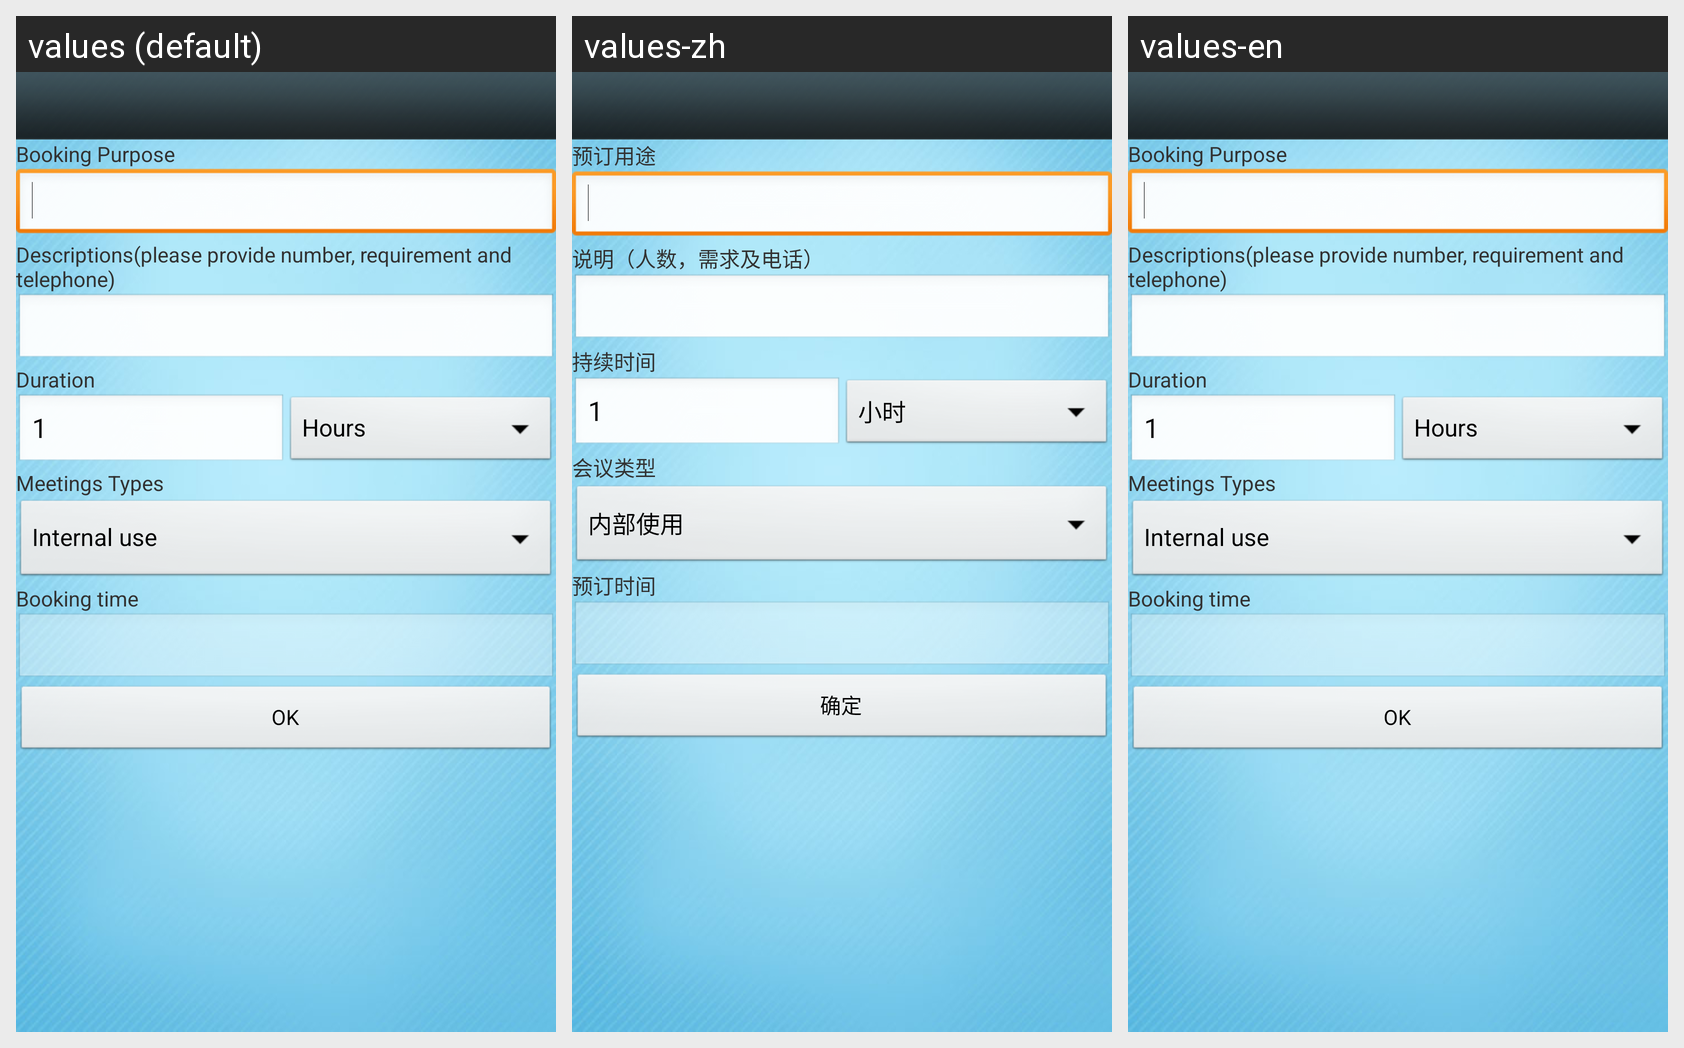

The same Android screen rendered under several of its app's locales, left to right. List the strings drawn on it with the default value and each locale's translation.
Android screen res/layout/activity_room_book.xml rendered under 3 locales, left to right: values (default), values-zh, values-en. Device: Nexus 5 (rendered at 1080×1920; each locale shown at half size, 540×960, under a caption strip naming it); theme android:Theme.Light.NoTitleBar.
Strings drawn on this screen, with the default value and each locale's value (text and hints the layout hard-codes, and strings that could not be matched under every locale, appear in the picture but are not listed):

m_name
  values: Booking Purpose
  values-zh: 预订用途
  values-en: Booking Purpose

m_desc
  values: Descriptions(please provide number, requirement and telephone)
  values-zh: 说明（人数，需求及电话）
  values-en: Descriptions(please provide number, requirement and telephone)

m_longday
  values: Duration
  values-zh: 持续时间
  values-en: Duration

m_type
  values: Meetings Types
  values-zh: 会议类型
  values-en: Meetings Types

m_time
  values: Booking time
  values-zh: 预订时间
  values-en: Booking time

ok
  values: OK
  values-zh: 确定
  values-en: OK
